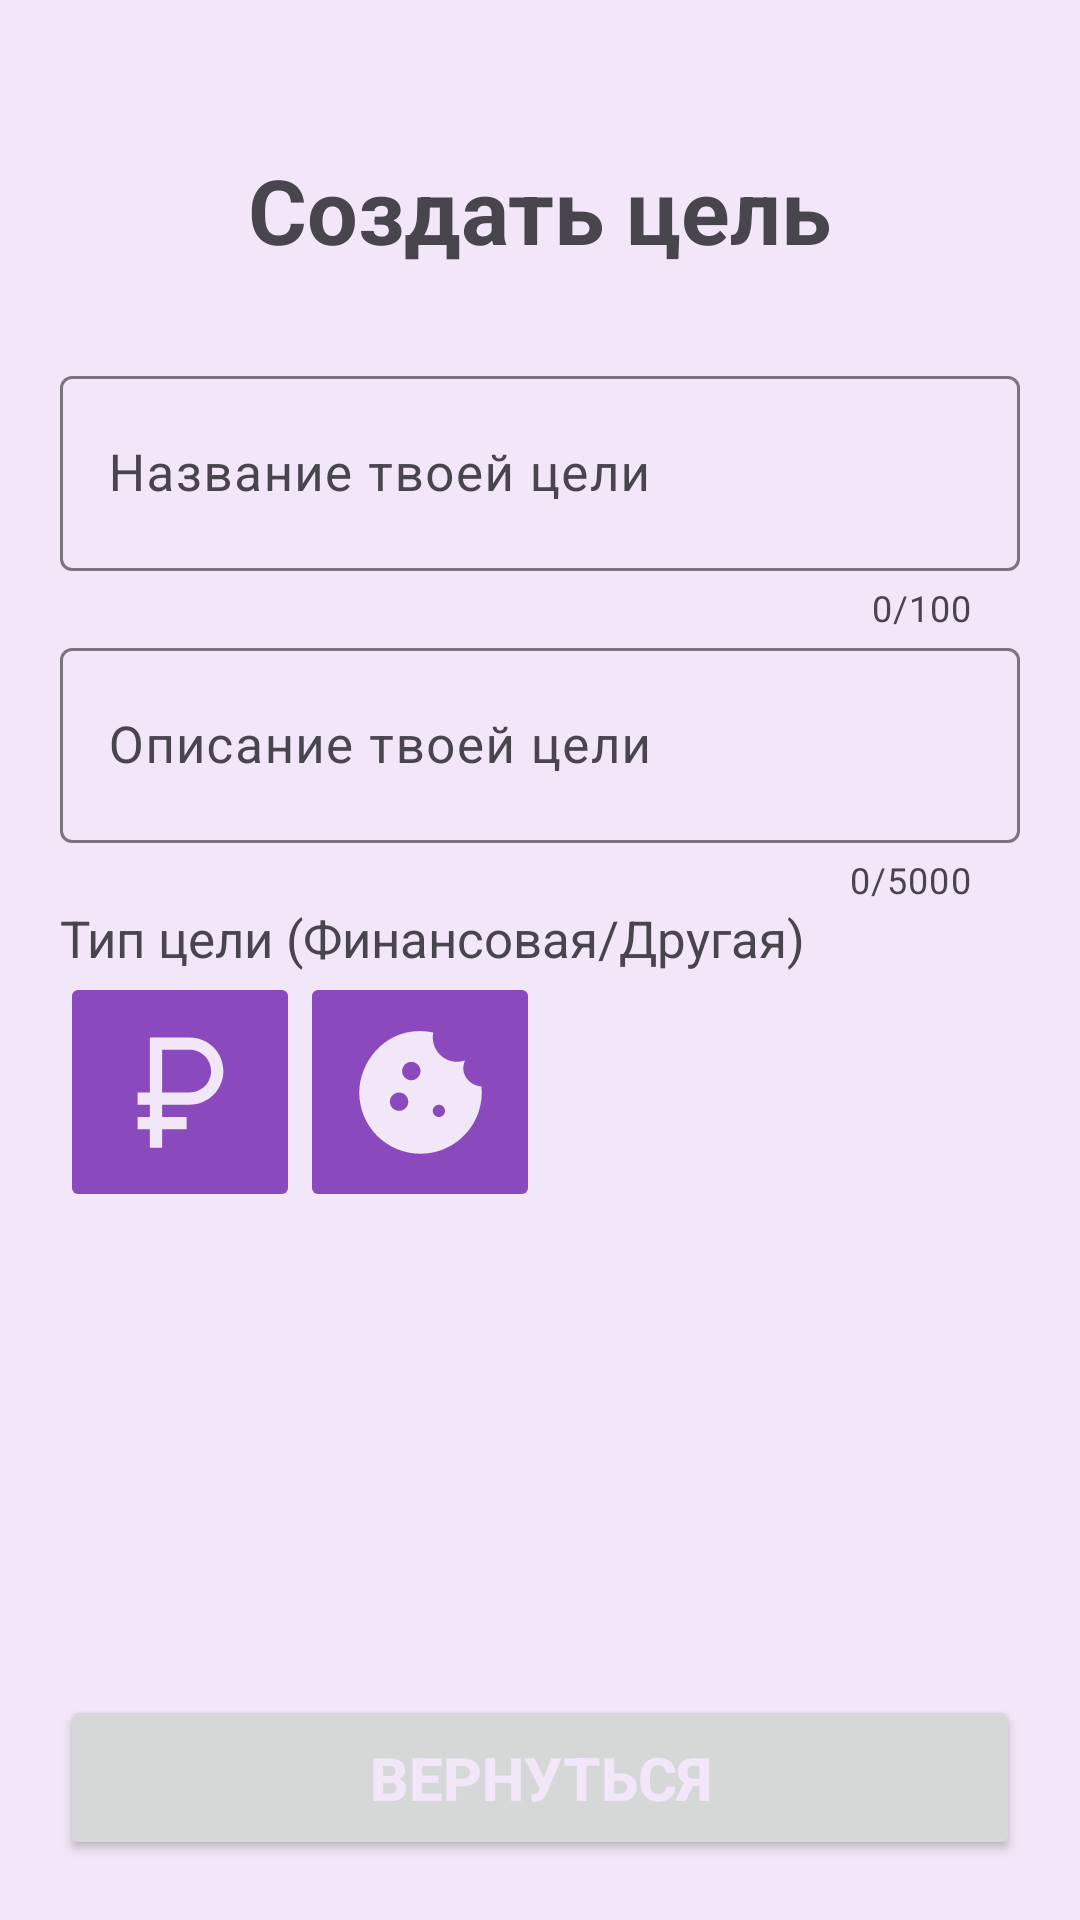

Write the Android layout XML for this screen, with the resource values it uses.
<!-- AndroidManifest.xml: application theme Theme.MyEcon -->
<!-- res/layout/activity_create_goal.xml -->
<?xml version="1.0" encoding="utf-8"?>
<RelativeLayout xmlns:android="http://schemas.android.com/apk/res/android"
    android:layout_width="match_parent"
    android:layout_height="match_parent"
    xmlns:tools="http://schemas.android.com/tools"
    android:padding="20dp"
    xmlns:app="http://schemas.android.com/apk/res-auto"
    tools:context=".activity.CreateGoalActivity">

    <ScrollView
        android:layout_width="match_parent"
        android:layout_height="615dp"
        android:layout_above="@id/goBackButton"
        android:layout_marginBottom="15dp"
        >

        <RelativeLayout
            android:layout_width="match_parent"
            android:layout_height="wrap_content">

            <RelativeLayout
                android:id="@+id/createGoalTextRelativeLayout"
                android:layout_width="match_parent"
                android:layout_height="100dp">

                <TextView
                    android:layout_width="wrap_content"
                    android:layout_height="wrap_content"
                    android:text="@string/create_goal"
                    android:layout_centerInParent="true"
                    android:textStyle="bold"
                    android:textSize="30sp"
                    />

            </RelativeLayout>

            <LinearLayout
                android:id="@+id/createGoalTextLinearLayout"
                android:layout_below="@+id/createGoalTextRelativeLayout"
                android:layout_width="match_parent"
                android:layout_height="wrap_content"
                android:orientation="vertical"
                >

                <com.google.android.material.textfield.TextInputLayout
                    android:id="@+id/goalNameTextInputLayout"
                    android:layout_width="match_parent"
                    android:layout_height="wrap_content"
                    app:errorEnabled="true"
                    app:counterEnabled="true"
                    app:counterMaxLength="100"
                    >

                    <com.google.android.material.textfield.TextInputEditText
                        android:layout_width="match_parent"
                        android:layout_height="65dp"
                        android:hint="@string/goal_name_q"
                        android:textSize="17sp"
                        />

                </com.google.android.material.textfield.TextInputLayout>

                <com.google.android.material.textfield.TextInputLayout
                    android:id="@+id/goalDescriptionTextInputLayout"
                    android:layout_width="match_parent"
                    android:layout_height="wrap_content"
                    app:errorEnabled="true"
                    app:counterEnabled="true"
                    app:counterMaxLength="5000"
                    >

                    <com.google.android.material.textfield.TextInputEditText
                        android:layout_width="match_parent"
                        android:layout_height="65dp"
                        android:hint="@string/goal_text_q"
                        android:textSize="17sp"
                        />

                </com.google.android.material.textfield.TextInputLayout>

                <LinearLayout
                    android:layout_width="match_parent"
                    android:layout_height="wrap_content"
                    android:layout_marginBottom="20dp"
                    android:orientation="vertical">

                    <TextView
                        android:layout_width="wrap_content"
                        android:layout_height="wrap_content"
                        android:text="@string/goal_type"
                        android:textSize="17sp"
                        android:textStyle="normal"
                        />

                    <LinearLayout
                        android:layout_width="match_parent"
                        android:layout_height="match_parent">

                        <ImageButton
                            android:id="@+id/finGoalImageButton"
                            android:layout_width="80dp"
                            android:layout_height="80dp"
                            android:src="@drawable/baseline_currency_ruble_24"
                            android:backgroundTint="@color/purple_for_ui"
                            />
                        <ImageButton
                            android:id="@+id/anotherGoalImageButton"
                            android:layout_width="80dp"
                            android:layout_height="80dp"
                            android:src="@drawable/baseline_cookie_24"
                            android:backgroundTint="@color/purple_for_ui"
                            />

                    </LinearLayout>

                </LinearLayout>

                <LinearLayout
                    android:id="@+id/finGoalLinearLayout"
                    android:layout_width="match_parent"
                    android:layout_height="wrap_content"
                    android:orientation="vertical"
                    android:visibility="gone"
                    >

                    <com.google.android.material.textfield.TextInputLayout
                        android:id="@+id/goalAmountTextInputLayout"
                        android:layout_width="match_parent"
                        android:layout_height="wrap_content"
                        app:errorEnabled="true"
                        >

                        <com.google.android.material.textfield.TextInputEditText
                            android:layout_width="match_parent"
                            android:layout_height="65dp"
                            android:hint="@string/goal_amount_q"
                            android:textSize="17sp"
                            android:inputType="numberDecimal"
                            />

                    </com.google.android.material.textfield.TextInputLayout>

                    <com.google.android.material.textfield.TextInputLayout
                        android:id="@+id/goalCurrentAmountTextInputLayout"
                        android:layout_marginBottom="10dp"
                        android:layout_width="match_parent"
                        android:layout_height="wrap_content"
                        app:errorEnabled="true"
                        >

                        <com.google.android.material.textfield.TextInputEditText
                            android:layout_width="match_parent"
                            android:layout_height="65dp"
                            android:hint="@string/current_goal_progress_rub"
                            android:textSize="17sp"
                            android:inputType="numberDecimal"
                            />

                    </com.google.android.material.textfield.TextInputLayout>

                    <Button
                        android:id="@+id/createFinGoalButton"
                        android:layout_width="match_parent"
                        android:layout_height="55dp"
                        android:text="@string/create_goal"
                        android:textStyle="bold"
                        android:textSize="20sp"
                        android:backgroundTint="@color/purple_for_ui"
                        android:textColor="@color/light_purple"
                        />

                </LinearLayout>

                <LinearLayout
                    android:id="@+id/anotherGoalLinearLayout"
                    android:layout_width="match_parent"
                    android:layout_height="wrap_content"
                    android:orientation="vertical"
                    android:visibility="gone"
                    >

                    <com.google.android.material.textfield.TextInputLayout
                        android:id="@+id/goalCurrentProgressTextInputLayout"
                        android:layout_width="match_parent"
                        android:layout_height="wrap_content"
                        android:layout_marginBottom="10dp"
                        app:errorEnabled="true"
                        >

                        <com.google.android.material.textfield.TextInputEditText
                            android:layout_width="match_parent"
                            android:layout_height="65dp"
                            android:hint="@string/current_goal_progress_perc"
                            android:textSize="17sp"
                            android:inputType="numberDecimal"
                            />

                    </com.google.android.material.textfield.TextInputLayout>

                    <Button
                        android:id="@+id/createAnotherGoalButton"
                        android:layout_width="match_parent"
                        android:layout_height="55dp"
                        android:text="@string/create_goal"
                        android:textStyle="bold"
                        android:textSize="20sp"
                        android:backgroundTint="@color/purple_for_ui"
                        android:textColor="@color/light_purple"
                        />

                </LinearLayout>

            </LinearLayout>

        </RelativeLayout>

    </ScrollView>

    <Button
        android:id="@+id/goBackButton"
        android:layout_width="match_parent"
        android:layout_height="55dp"
        android:text="@string/go_back"
        android:textStyle="bold"
        android:textSize="20sp"
        android:textColor="@color/light_purple"
        android:layout_alignParentBottom="true"
        />

</RelativeLayout>
<!-- resources referenced by this layout -->
<resources>
  <color name="light_purple">#F1E7F8</color>
  <color name="purple_for_ui">#8A4ABE</color>
  <!-- drawable baseline_cookie_24 (drawable) -->
  <vector android:height="49dp" android:tint="#F1E7F8"
      android:viewportHeight="24" android:viewportWidth="24"
      android:width="49dp" xmlns:android="http://schemas.android.com/apk/res/android">
      <path android:fillColor="@android:color/white" android:pathData="M21.95,10.99c-1.79,-0.03 -3.7,-1.95 -2.68,-4.22c-2.98,1 -5.77,-1.59 -5.19,-4.56C6.95,0.71 2,6.58 2,12c0,5.52 4.48,10 10,10C17.89,22 22.54,16.92 21.95,10.99zM8.5,15C7.67,15 7,14.33 7,13.5S7.67,12 8.5,12s1.5,0.67 1.5,1.5S9.33,15 8.5,15zM10.5,10C9.67,10 9,9.33 9,8.5S9.67,7 10.5,7S12,7.67 12,8.5S11.33,10 10.5,10zM15,16c-0.55,0 -1,-0.45 -1,-1c0,-0.55 0.45,-1 1,-1s1,0.45 1,1C16,15.55 15.55,16 15,16z"/>
  </vector>
  <!-- drawable baseline_currency_ruble_24 (drawable) -->
  <vector android:height="49dp" android:tint="#F1E7F8"
      android:viewportHeight="24" android:viewportWidth="24"
      android:width="49dp" xmlns:android="http://schemas.android.com/apk/res/android">
      <path android:fillColor="@android:color/white" android:pathData="M13.5,3H7v9H5v2h2v2H5v2h2v3h2v-3h4v-2H9v-2h4.5c3.04,0 5.5,-2.46 5.5,-5.5C19,5.46 16.54,3 13.5,3zM13.5,12H9V5h4.5C15.43,5 17,6.57 17,8.5S15.43,12 13.5,12z"/>
  </vector>
  <string name="create_goal">Создать цель</string>
  <string name="current_goal_progress_perc">Текущий прогресс (%)</string>
  <string name="current_goal_progress_rub">Текущий финансовый прогресс (₽)</string>
  <string name="go_back">Вернуться</string>
  <string name="goal_amount_q">Сколько хочешь накопить? :)</string>
  <string name="goal_name_q">Название твоей цели</string>
  <string name="goal_text_q">Описание твоей цели</string>
  <string name="goal_type">Тип цели (Финансовая/Другая)</string>
  <style name="Theme.MyEcon" parent="Base.Theme.MyEcon" />
  <style name="Base.Theme.MyEcon" parent="Theme.Material3.DayNight.NoActionBar">
          
          
  
          <item name="android:windowBackground">@color/light_purple</item>
          <item name="android:navigationBarColor">@color/purple_for_ui</item>
          <item name="colorPrimaryDark">@color/purple_for_ui</item>
          <item name="android:textColorPrimary">@color/dark_purple</item>
  
      </style>
  <color name="dark_purple">#170525</color>
</resources>
